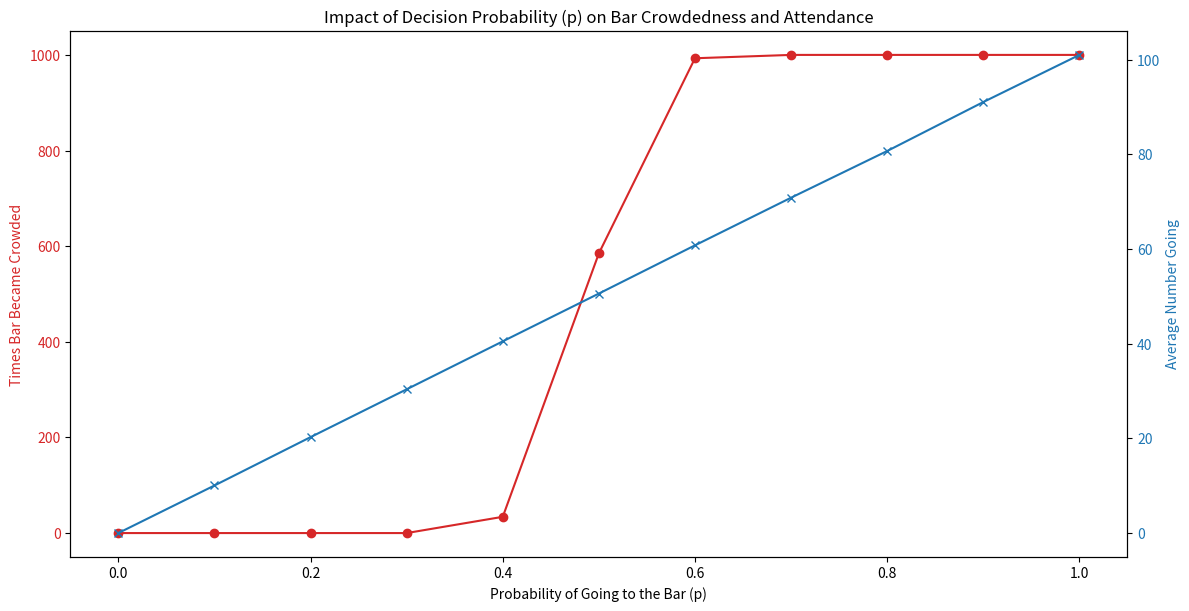

The matplotlib source for this figure:
import matplotlib.pyplot as plt
import numpy as np

# Simulation parameters
n_simulations = 1000  # Number of times the simulation is run
n_agents = 101  # Total number of agents
threshold_crowded = 50  # Threshold for the bar to be considered crowded

# Initialize arrays to store results
p_values = np.arange(0, 1.1, 0.1)  # Probability values from 0 to 1 in increments of 0.1
# p_values = np.arange(0.3, 0.71, 0.02)  # Probability values from 0 to 1 in increments of 0.1
times_crowded_by_p = []  # Times the bar becomes crowded for each p
average_going_by_p = []  # Average number of agents going to the bar for each p

# Run simulations for each p value
for p in p_values:
    times_crowded = 0
    go_decisions = []
    
    for _ in range(n_simulations):
        decisions = np.random.binomial(1, p, n_agents)
        n_going = np.sum(decisions)
        go_decisions.append(n_going)
        
        if n_going >= threshold_crowded:
            times_crowded += 1
    
    times_crowded_by_p.append(times_crowded)
    average_going_by_p.append(np.mean(go_decisions))

# Plot the results
fig, ax1 = plt.subplots(figsize=(12, 6))

color = 'tab:red'
ax1.set_xlabel('Probability of Going to the Bar (p)')
ax1.set_ylabel('Times Bar Became Crowded', color=color)
ax1.plot(p_values, times_crowded_by_p, color=color, marker='o', label='Times Bar Became Crowded')
ax1.tick_params(axis='y', labelcolor=color)

ax2 = ax1.twinx()  # Instantiate a second axes that shares the same x-axis
color = 'tab:blue'
ax2.set_ylabel('Average Number Going', color=color)  # We already handled the x-label with ax1
ax2.plot(p_values, average_going_by_p, color=color, marker='x', label='Average Number Going')
ax2.tick_params(axis='y', labelcolor=color)

fig.tight_layout()  # Otherwise the right y-label is slightly clipped
plt.title('Impact of Decision Probability (p) on Bar Crowdedness and Attendance')
plt.show()
